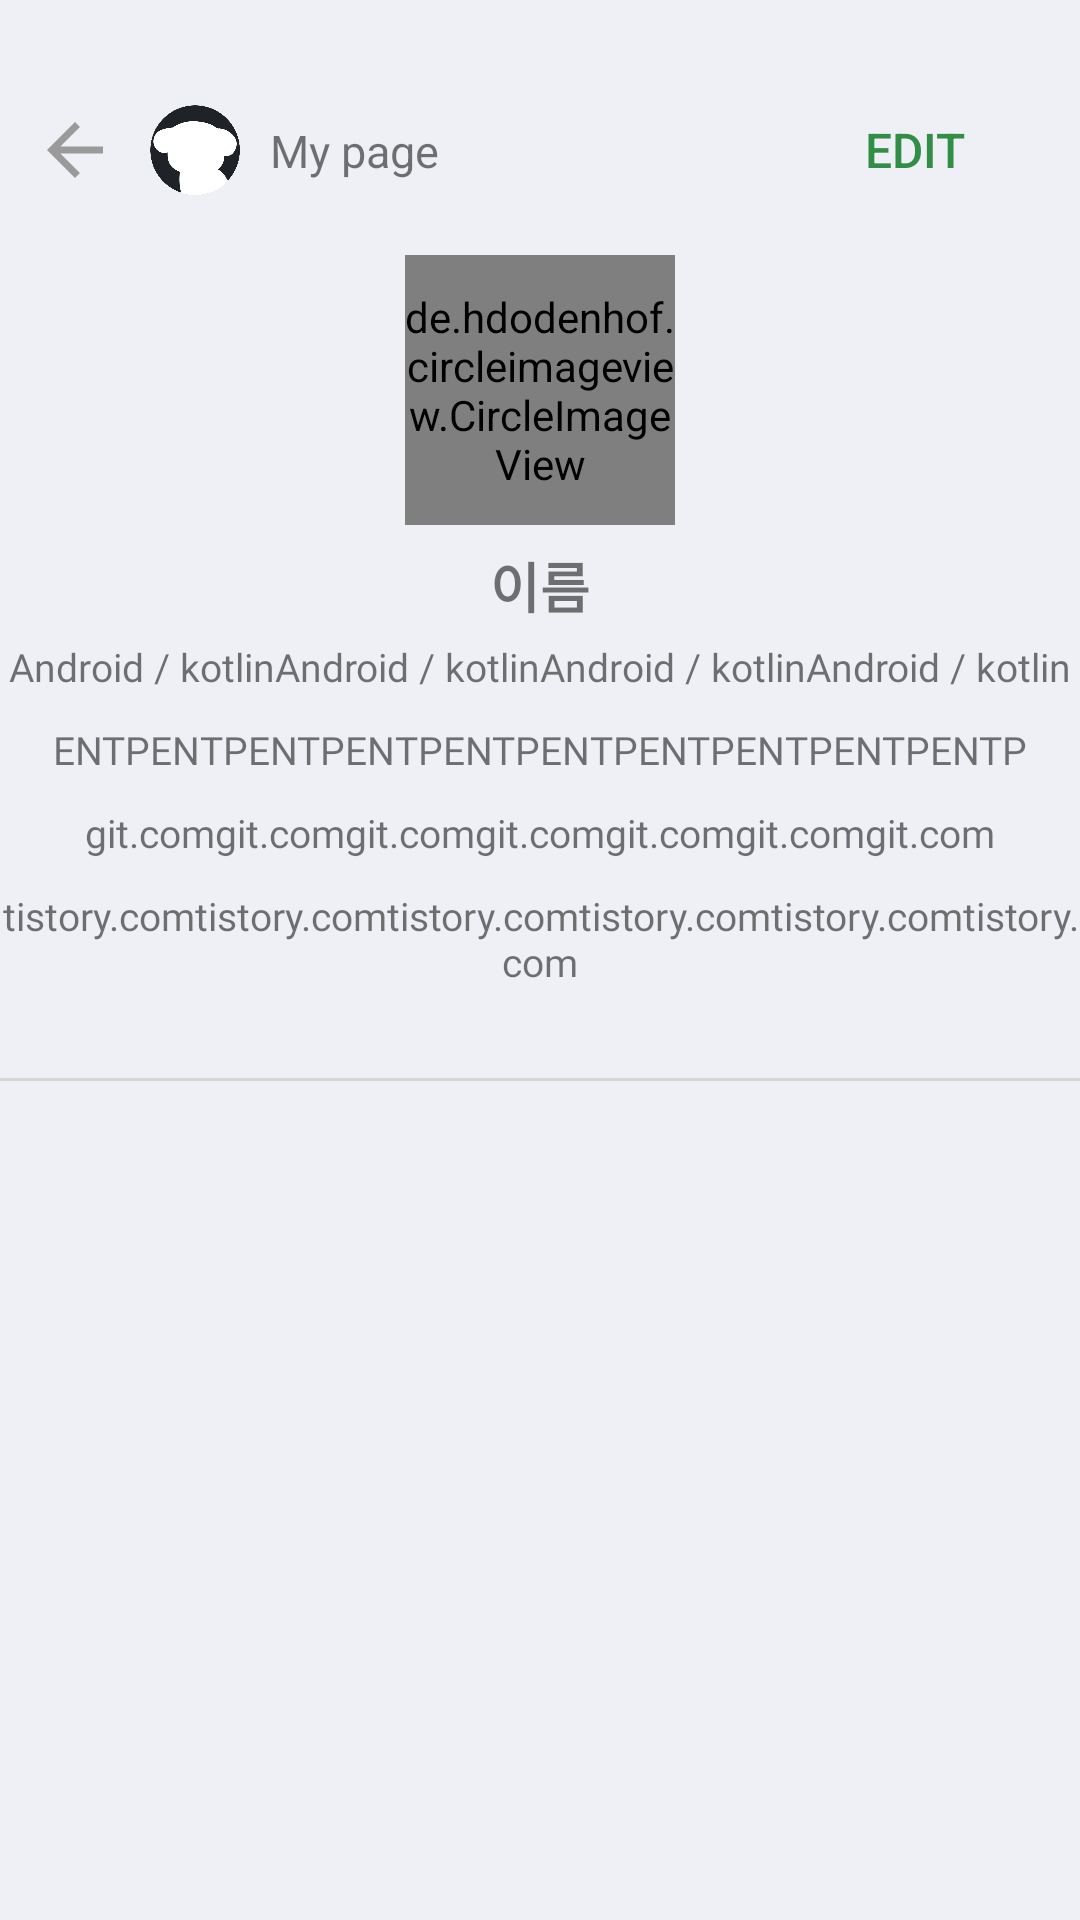

Write the Android layout XML for this screen, with the resource values it uses.
<!-- AndroidManifest.xml: application theme Theme.NBC_Givehub -->
<!-- res/layout/activity_mypage.xml -->
<?xml version="1.0" encoding="utf-8"?>
<androidx.constraintlayout.widget.ConstraintLayout xmlns:android="http://schemas.android.com/apk/res/android"
    xmlns:app="http://schemas.android.com/apk/res-auto"
    xmlns:tools="http://schemas.android.com/tools"
    android:layout_width="match_parent"
    android:layout_height="match_parent"
    android:background="@color/main_new_background">

    <ImageButton
        android:id="@+id/mypage_arrow"
        android:layout_width="20dp"
        android:layout_height="20dp"
        android:layout_marginLeft="15dp"
        android:layout_marginTop="40dp"
        android:background="@color/main_new_background"
        android:src="@drawable/baseline_arrow_back_24"
        app:layout_constraintLeft_toLeftOf="parent"
        app:layout_constraintTop_toTopOf="parent" />

    <ImageView
        android:id="@+id/mypage_img"
        android:layout_width="30dp"
        android:layout_height="30dp"
        android:layout_marginLeft="15dp"
        android:src="@drawable/give_hub"
        app:layout_constraintBottom_toBottomOf="@+id/mypage_arrow"
        app:layout_constraintLeft_toRightOf="@+id/mypage_arrow"
        app:layout_constraintTop_toTopOf="@id/mypage_arrow" />

    <TextView
        android:id="@+id/textView5"
        android:layout_width="wrap_content"
        android:layout_height="wrap_content"
        android:layout_marginLeft="10dp"
        android:text="@string/myPage"
        android:textSize="15sp"
        app:layout_constraintBottom_toBottomOf="@+id/mypage_img"
        app:layout_constraintLeft_toRightOf="@+id/mypage_img"
        app:layout_constraintTop_toTopOf="@+id/mypage_img" />

    <Button
        android:id="@+id/mypage_edit"
        android:layout_width="110dp"
        android:layout_height="40sp"
        android:background="#00ff0000"
        android:text="edit"
        android:textColor="#318E46"
        android:textSize="16sp"
        android:visibility="visible"
        app:layout_constraintBottom_toBottomOf="@+id/mypage_arrow"
        app:layout_constraintRight_toRightOf="parent"
        app:layout_constraintTop_toTopOf="@id/mypage_arrow" />

    <Button
        android:id="@+id/mypage_complete"
        android:layout_width="130dp"
        android:layout_height="40sp"
        android:layout_marginRight="10dp"
        android:background="#00ff0000"
        android:text="complete"
        android:textColor="@color/main_green"
        android:textSize="16sp"
        android:visibility="gone"
        app:layout_constraintBottom_toBottomOf="@+id/mypage_arrow"
        app:layout_constraintRight_toRightOf="parent"
        app:layout_constraintTop_toTopOf="@id/mypage_arrow" />

    <de.hdodenhof.circleimageview.CircleImageView
        android:id="@+id/mypage_profile_img"
        android:layout_width="90dp"
        android:layout_height="90dp"
        android:layout_marginTop="85sp"
        android:src="@drawable/give_hub"
        app:civ_border_color="@color/main_stroke"
        app:civ_border_overlay="true"
        app:civ_border_width="2dp"
        app:layout_constraintEnd_toEndOf="parent"
        app:layout_constraintStart_toStartOf="parent"
        app:layout_constraintTop_toTopOf="parent" />

    <TextView
        android:id="@+id/mypage_name"
        android:layout_width="wrap_content"
        android:layout_height="wrap_content"
        android:layout_marginTop="7dp"
        android:text="@string/name"
        android:textSize="18sp"
        android:textStyle="bold"
        app:layout_constraintLeft_toLeftOf="@+id/mypage_profile_img"
        app:layout_constraintRight_toRightOf="@+id/mypage_profile_img"
        app:layout_constraintTop_toBottomOf="@+id/mypage_profile_img" />

    <TextView
        android:id="@+id/mypage_language"
        android:layout_width="wrap_content"
        android:layout_height="wrap_content"
        android:layout_marginStart="8dp"
        android:layout_marginTop="5sp"
        android:layout_marginEnd="8dp"
        android:fontFamily="@font/nanumsquareb"
        android:gravity="center"
        android:text="Android / kotlinAndroid / kotlinAndroid / kotlinAndroid / kotlin"
        android:textSize="13sp"
        android:visibility="visible"
        app:layout_constraintEnd_toEndOf="parent"
        app:layout_constraintStart_toStartOf="parent"
        app:layout_constraintTop_toBottomOf="@+id/mypage_name" />

    <EditText
        android:id="@+id/mypage_edit_language"
        android:layout_width="wrap_content"
        android:layout_height="wrap_content"
        android:layout_marginTop="7dp"
        android:fontFamily="@font/nanumsquareb"
        android:hint="language"
        android:inputType="textVisiblePassword"
        android:maxWidth="200dp"
        android:textSize="13sp"
        android:visibility="gone"
        app:layout_constraintBottom_toBottomOf="@+id/mypage_language"
        app:layout_constraintLeft_toLeftOf="@+id/mypage_name"
        app:layout_constraintRight_toRightOf="@+id/mypage_name"
        app:layout_constraintTop_toBottomOf="@+id/mypage_name" />

    <TextView
        android:id="@+id/mypage_mbti"
        android:layout_width="wrap_content"
        android:layout_height="wrap_content"
        android:layout_marginStart="8dp"
        android:layout_marginTop="10dp"
        android:layout_marginEnd="8dp"
        android:fontFamily="@font/nanumsquareb"
        android:gravity="center"
        android:text="ENTPENTPENTPENTPENTPENTPENTPENTPENTPENTP"
        android:textSize="13sp"
        android:visibility="visible"
        app:layout_constraintEnd_toEndOf="parent"
        app:layout_constraintStart_toStartOf="parent"
        app:layout_constraintTop_toBottomOf="@+id/mypage_language" />

    <EditText
        android:id="@+id/mypage_edit_mbti"
        android:layout_width="wrap_content"
        android:layout_height="wrap_content"
        android:layout_marginTop="11dp"
        android:fontFamily="@font/nanumsquareb"
        android:hint="mbti"
        android:inputType="textVisiblePassword"
        android:maxWidth="200dp"
        android:textSize="13sp"
        android:visibility="gone"
        app:layout_constraintBottom_toBottomOf="@+id/mypage_mbti"
        app:layout_constraintLeft_toLeftOf="@+id/mypage_language"
        app:layout_constraintRight_toRightOf="@+id/mypage_language"
        app:layout_constraintTop_toBottomOf="@+id/mypage_language" />

    <TextView
        android:id="@+id/mypage_git"
        android:layout_width="wrap_content"
        android:layout_height="wrap_content"
        android:layout_marginStart="8dp"
        android:layout_marginTop="10dp"
        android:layout_marginEnd="8dp"
        android:autoSizeTextType="uniform"
        android:fontFamily="@font/nanumsquareb"
        android:gravity="center"
        android:text="git.comgit.comgit.comgit.comgit.comgit.comgit.com"
        android:textSize="13sp"
        android:visibility="visible"
        app:layout_constraintEnd_toEndOf="parent"
        app:layout_constraintStart_toStartOf="parent"
        app:layout_constraintTop_toBottomOf="@+id/mypage_mbti" />

    <EditText
        android:id="@+id/mypage_edit_git"
        android:layout_width="wrap_content"
        android:layout_height="wrap_content"
        android:layout_marginTop="11dp"
        android:fontFamily="@font/nanumsquareb"
        android:hint="git address"
        android:inputType="textVisiblePassword"
        android:textSize="13sp"
        android:visibility="gone"
        app:layout_constraintBottom_toBottomOf="@+id/mypage_git"
        app:layout_constraintLeft_toLeftOf="@+id/mypage_mbti"
        app:layout_constraintRight_toRightOf="@+id/mypage_mbti"
        app:layout_constraintTop_toBottomOf="@+id/mypage_mbti" />

    <TextView
        android:id="@+id/mypage_blog"
        android:layout_width="wrap_content"
        android:layout_height="wrap_content"
        android:layout_marginStart="8dp"
        android:layout_marginTop="10dp"
        android:layout_marginEnd="8dp"
        android:autoSizeTextType="uniform"
        android:fontFamily="@font/nanumsquareb"
        android:gravity="center"
        android:text="tistory.comtistory.comtistory.comtistory.comtistory.comtistory.com"
        android:textSize="13sp"
        android:visibility="visible"
        app:layout_constraintEnd_toEndOf="parent"
        app:layout_constraintStart_toStartOf="parent"
        app:layout_constraintTop_toBottomOf="@+id/mypage_git" />

    <EditText
        android:id="@+id/mypage_edit_blog"
        android:layout_width="wrap_content"
        android:layout_height="wrap_content"
        android:layout_marginTop="11dp"
        android:fontFamily="@font/nanumsquareb"
        android:hint="blog address"
        android:inputType="textVisiblePassword"
        android:maxWidth="200dp"
        android:textSize="13sp"
        android:visibility="gone"
        app:layout_constraintBottom_toBottomOf="@+id/mypage_blog"
        app:layout_constraintLeft_toLeftOf="@+id/mypage_git"
        app:layout_constraintRight_toRightOf="@+id/mypage_git"
        app:layout_constraintTop_toBottomOf="@+id/mypage_git" />

    <View
        android:id="@+id/mypage_line"
        android:layout_width="match_parent"
        android:layout_height="1dp"
        android:layout_marginTop="30dp"
        android:background="#D4D5D4"
        app:layout_constraintLeft_toLeftOf="parent"
        app:layout_constraintTop_toBottomOf="@+id/mypage_blog" />

    <ListView
        android:id="@+id/mypage_listview"
        android:layout_width="match_parent"
        android:layout_height="0dp"
        android:layout_marginTop="0dp"
        android:divider="@color/main_background"
        android:dividerHeight="0px"
        app:layout_constraintBottom_toBottomOf="parent"
        app:layout_constraintLeft_toLeftOf="parent"
        app:layout_constraintRight_toRightOf="parent"
        app:layout_constraintTop_toBottomOf="@+id/mypage_line" />

</androidx.constraintlayout.widget.ConstraintLayout>
<!-- resources referenced by this layout -->
<resources>
  <color name="main_background">#F8F9Fa</color>
  <color name="main_green">#32B24F</color>
  <color name="main_new_background">#EEF0F5</color>
  <color name="main_stroke">#C8C8C8</color>
  <!-- drawable baseline_arrow_back_24 (drawable) -->
  <vector android:autoMirrored="true" android:height="28dp"
      android:tint="#9A9A9A" android:viewportHeight="24"
      android:viewportWidth="24" android:width="28dp" xmlns:android="http://schemas.android.com/apk/res/android">
      <path android:fillColor="@android:color/white" android:pathData="M20,11H7.83l5.59,-5.59L12,4l-8,8 8,8 1.41,-1.41L7.83,13H20v-2z"/>
  </vector>
  <!-- drawable give_hub: png bitmap (drawable, 25341 bytes) -->
  <string name="myPage" translatable="false">My page</string>
  <string name="name">이름</string>
  <style name="Theme.NBC_Givehub" parent="Base.Theme.NBC_Givehub" />
  <style name="Base.Theme.NBC_Givehub" parent="Theme.AppCompat.DayNight.NoActionBar">
          
          
          <item name="android:windowDisablePreview">true</item>
          <item name="android:windowIsTranslucent">true</item>
      </style>
</resources>
